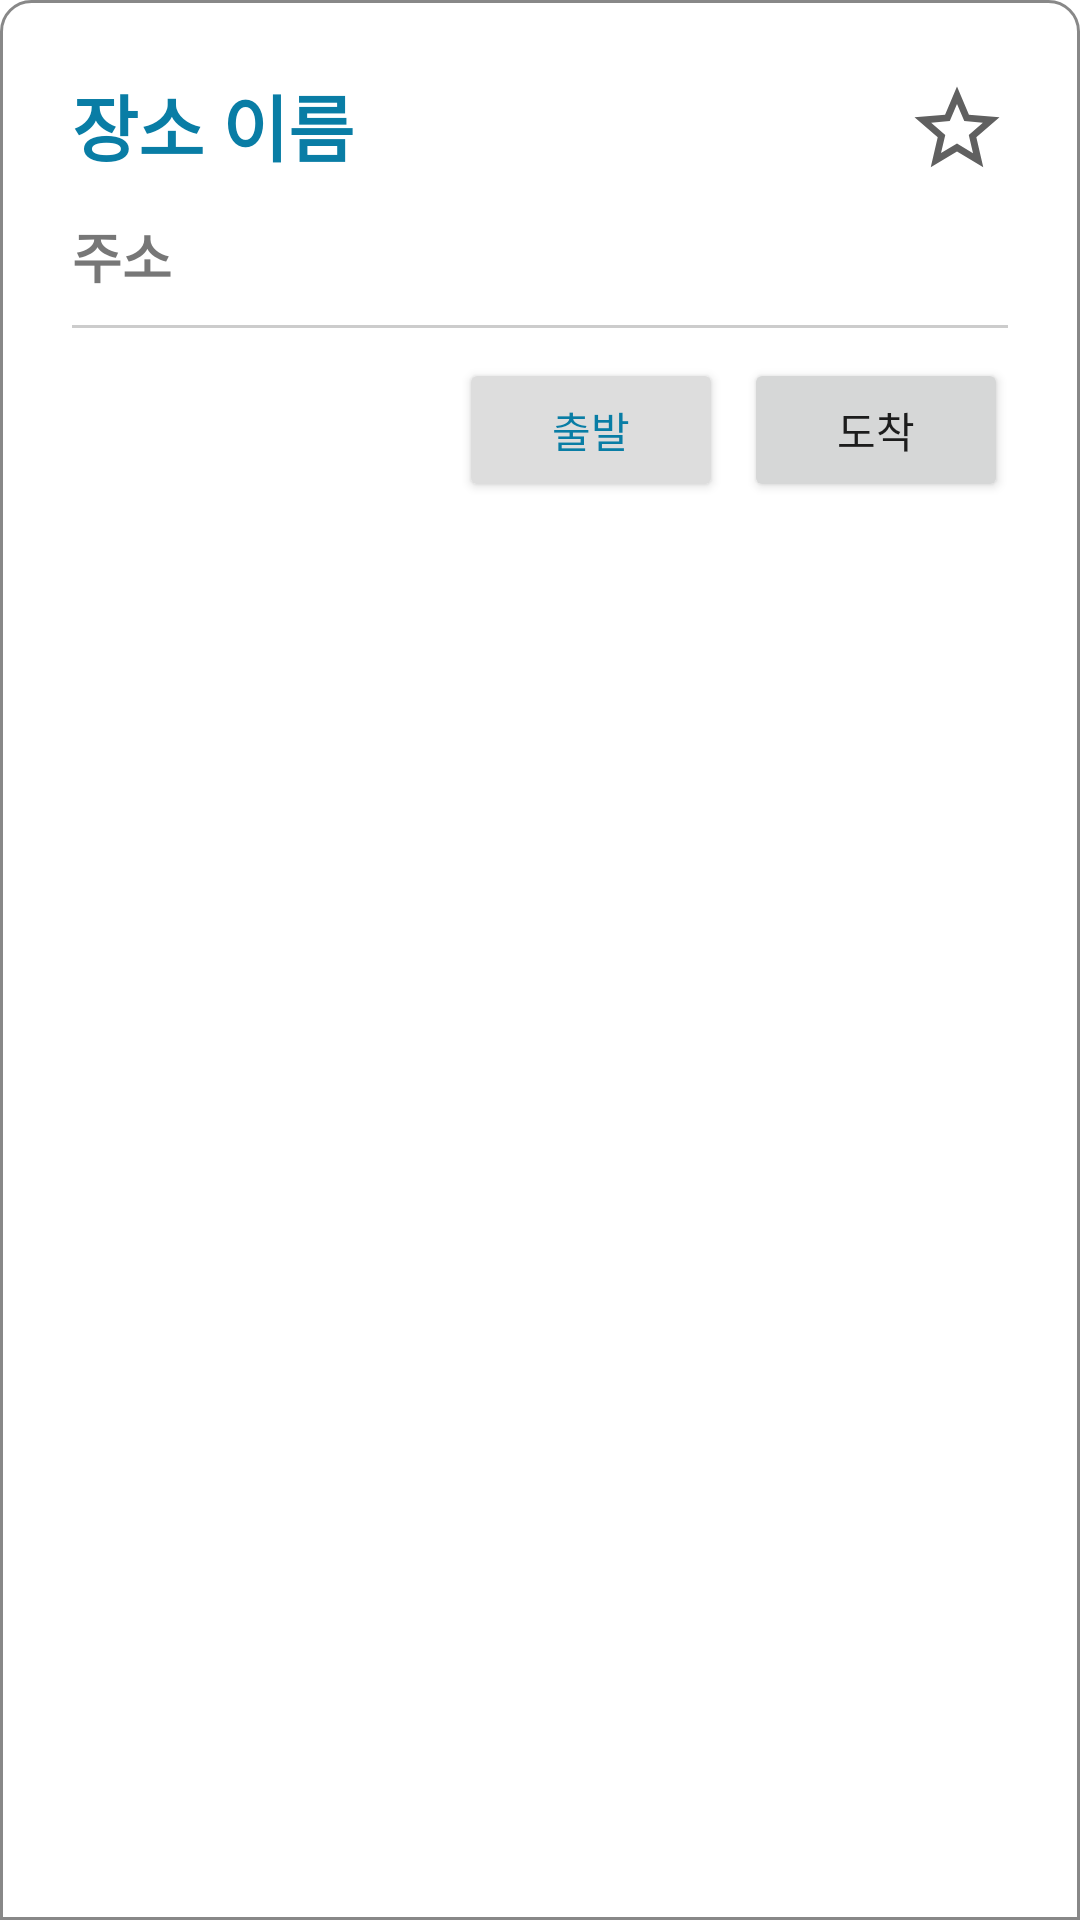

Layout XML and referenced resources for this Android screen:
<!-- AndroidManifest.xml: application theme Theme.BigMap -->
<!-- res/layout/fragment_location_inform.xml -->
<?xml version="1.0" encoding="utf-8"?>
<LinearLayout xmlns:android="http://schemas.android.com/apk/res/android"
    xmlns:tools="http://schemas.android.com/tools"
    android:layout_width="match_parent"
    android:layout_height="match_parent"
    xmlns:app="http://schemas.android.com/apk/res-auto"
    android:padding="24dp"
    android:orientation="vertical"
    android:background="@drawable/shape_layout"
    app:behavior_hideable="false"
    app:behavior_peekHeight="150dp"
    app:layout_behavior="@string/bottom_sheet_behavior"
    tools:context=".bottom.Bottom_LocationInform">

    
    
    <LinearLayout
        android:layout_width="match_parent"
        android:layout_height="wrap_content"

        android:orientation="horizontal">

        <TextView
            android:id="@+id/loc_title"
            android:layout_width="match_parent"
            android:layout_height="wrap_content"
            android:text="장소 이름"
            android:textStyle="bold"
            android:textSize="24dp"
            android:layout_weight="9"
            android:textColor="@color/main_blue"/>
        <ImageView
            android:id="@+id/bttn_star"
            android:layout_width="wrap_content"
            android:layout_height="38dp"
            android:adjustViewBounds="true"
            android:layout_weight="1"
            android:clickable="true"
            android:src="@drawable/location_inform_star_empty"
            android:backgroundTint="#cccccc"/>

    </LinearLayout>


    <TextView
        android:id="@+id/loc_addr"
        android:layout_width="wrap_content"
        android:layout_height="wrap_content"
        android:text="주소"
        android:textColor="#777777"
        android:textSize="18dp"
        android:textStyle="bold"
        android:layout_marginTop="10dp"/>

    <View
        android:layout_width="match_parent"
        android:layout_height="1dp"
        android:background="#cccccc"
        android:layout_marginTop="10dp"/>

    <LinearLayout
        android:layout_width="match_parent"
        android:layout_height="wrap_content"
        android:gravity="right"
        android:layout_marginTop="10dp"
        android:orientation="horizontal">


        <Button
            android:id="@+id/bttn_start"
            android:layout_width="wrap_content"
            android:layout_height="wrap_content"
            android:backgroundTint="#dddddd"
            android:textColor="@color/main_blue"
            android:text="출발"/>

        <Button
            android:id="@+id/bttn_dest"
            android:layout_width="wrap_content"
            android:layout_height="wrap_content"
            android:text="도착"
            android:layout_marginLeft="7dp"/>
    </LinearLayout>

</LinearLayout>
<!-- resources referenced by this layout -->
<resources>
  <color name="main_blue">#097DA5</color>
  <!-- drawable location_inform_star_empty (drawable) -->
  <vector android:height="24dp" android:tint="#606060"
      android:viewportHeight="24" android:viewportWidth="24"
      android:width="24dp" xmlns:android="http://schemas.android.com/apk/res/android">
      <path android:fillColor="@android:color/white" android:pathData="M22,9.24l-7.19,-0.62L12,2 9.19,8.63 2,9.24l5.46,4.73L5.82,21 12,17.27 18.18,21l-1.63,-7.03L22,9.24zM12,15.4l-3.76,2.27 1,-4.28 -3.32,-2.88 4.38,-0.38L12,6.1l1.71,4.04 4.38,0.38 -3.32,2.88 1,4.28L12,15.4z"/>
  </vector>
  <!-- drawable shape_layout (drawable) -->
  <?xml version="1.0" encoding="utf-8"?>
  <shape xmlns:android="http://schemas.android.com/apk/res/android"
      android:shape="rectangle" >
      <solid android:color="#ffffff"/>
      <corners
  
          android:topLeftRadius="10dp"
          android:topRightRadius="10dp"/>
  
  
      <stroke
          android:width="1dp"
          android:color="#888888"/>
  
  
  </shape>
  <style name="Theme.BigMap" parent="Theme.MaterialComponents.DayNight.DarkActionBar">
          <item name="windowNoTitle">true</item>
          
          <item name="colorPrimary">@color/main_blue</item>
          <item name="colorPrimaryVariant">@color/main_blue</item>
          <item name="colorOnPrimary">@color/white</item>
          
          <item name="colorSecondary">@color/teal_200</item>
          <item name="colorSecondaryVariant">@color/teal_700</item>
          <item name="colorOnSecondary">@color/black</item>
          
          <item name="android:statusBarColor">@color/main_blue</item>
          
      </style>
  <color name="white">#FFFFFFFF</color>
  <color name="teal_200">#FF03DAC5</color>
  <color name="teal_700">#FF018786</color>
  <color name="black">#FF000000</color>
</resources>
